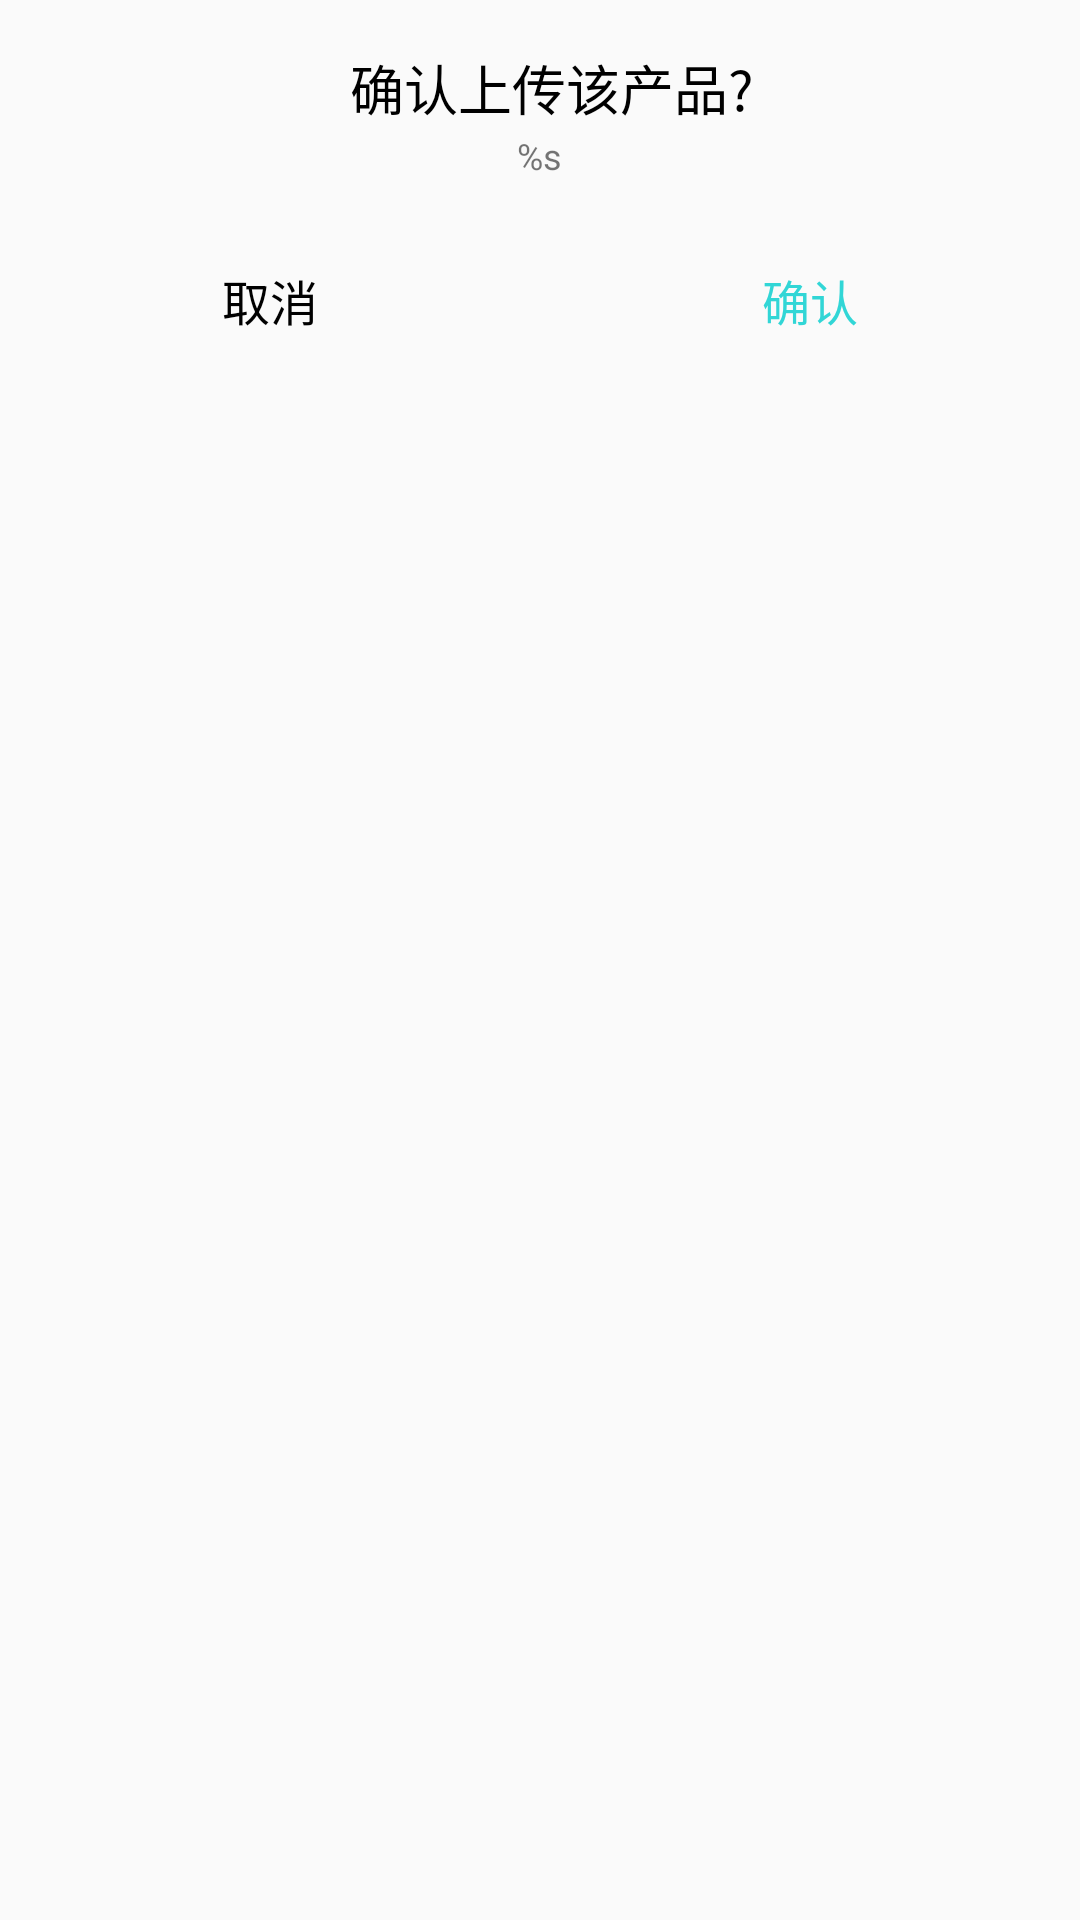

Reconstruct the res/layout file that produces this screen, plus the resources it refers to.
<!-- AndroidManifest.xml: application theme Theme.Android_SmartRecharge -->
<!-- res/layout/dialog_product_input.xml -->
<?xml version="1.0" encoding="utf-8"?>
<layout xmlns:android="http://schemas.android.com/apk/res/android">

    <data>

    </data>

    <LinearLayout
        android:layout_width="240dp"
        android:layout_height="120dp"
        android:background="@drawable/dialog_bkg"
        android:orientation="vertical">

        <LinearLayout
            android:layout_width="214dp"
            android:layout_height="56dp"
            android:layout_gravity="center"
            android:layout_marginHorizontal="13dp"
            android:layout_marginTop="12dp"
            android:layout_marginBottom="12dp"
            android:gravity="center"
            android:orientation="vertical">

            <TextView
                android:id="@+id/ask_text"
                android:layout_width="wrap_content"
                android:layout_height="24dp"
                android:layout_marginStart="4dp"
                android:gravity="center"
                android:text="确认上传该产品?"
                android:textColor="@color/black"
                android:textSize="18sp" />

            <TextView
                android:id="@+id/product_id"
                android:layout_width="wrap_content"
                android:layout_height="24dp"
                android:gravity="center"
                android:text="@string/product_id"
                android:textSize="12sp" />
        </LinearLayout>

        <LinearLayout
            android:layout_width="match_parent"
            android:layout_height="40dp"
            android:orientation="horizontal"
            android:gravity="center">

            <TextView
                android:id="@+id/cancel"
                android:layout_width="0dp"
                android:layout_height="wrap_content"
                android:layout_weight="1"
                android:gravity="center"
                android:text="取消"
                android:textColor="@color/black"
                android:textSize="16sp" />

            <TextView
                android:id="@+id/confirm"
                android:layout_width="0dp"
                android:layout_height="wrap_content"
                android:layout_weight="1"
                android:gravity="center"
                android:text="确认"
                android:textColor="@color/primary"
                android:textSize="16sp" />
        </LinearLayout>
    </LinearLayout>
</layout>
<!-- resources referenced by this layout -->
<resources>
  <color name="black">#FF000000</color>
  <color name="primary">#31D6D6</color>
  <!-- drawable dialog_bkg (drawable) -->
  <?xml version="1.0" encoding="utf-8"?>
  <shape xmlns:android="http://schemas.android.com/apk/res/android" android:shape="rectangle">
      <solid android:color="@color/transparent" />
      <corners android:radius="12dp" />
  </shape>
  <string name="product_id"> %s</string>
  <style name="Theme.Android_SmartRecharge" parent="Base.Theme.Android_SmartRecharge" />
  <color name="transparent">@android:color/transparent</color>
  <style name="Base.Theme.Android_SmartRecharge" parent="Theme.AppCompat.Light.NoActionBar">
  
          
          <item name="android:statusBarColor" tools:targetApi="l">?attr/colorPrimaryVariant</item>
          
      </style>
</resources>
